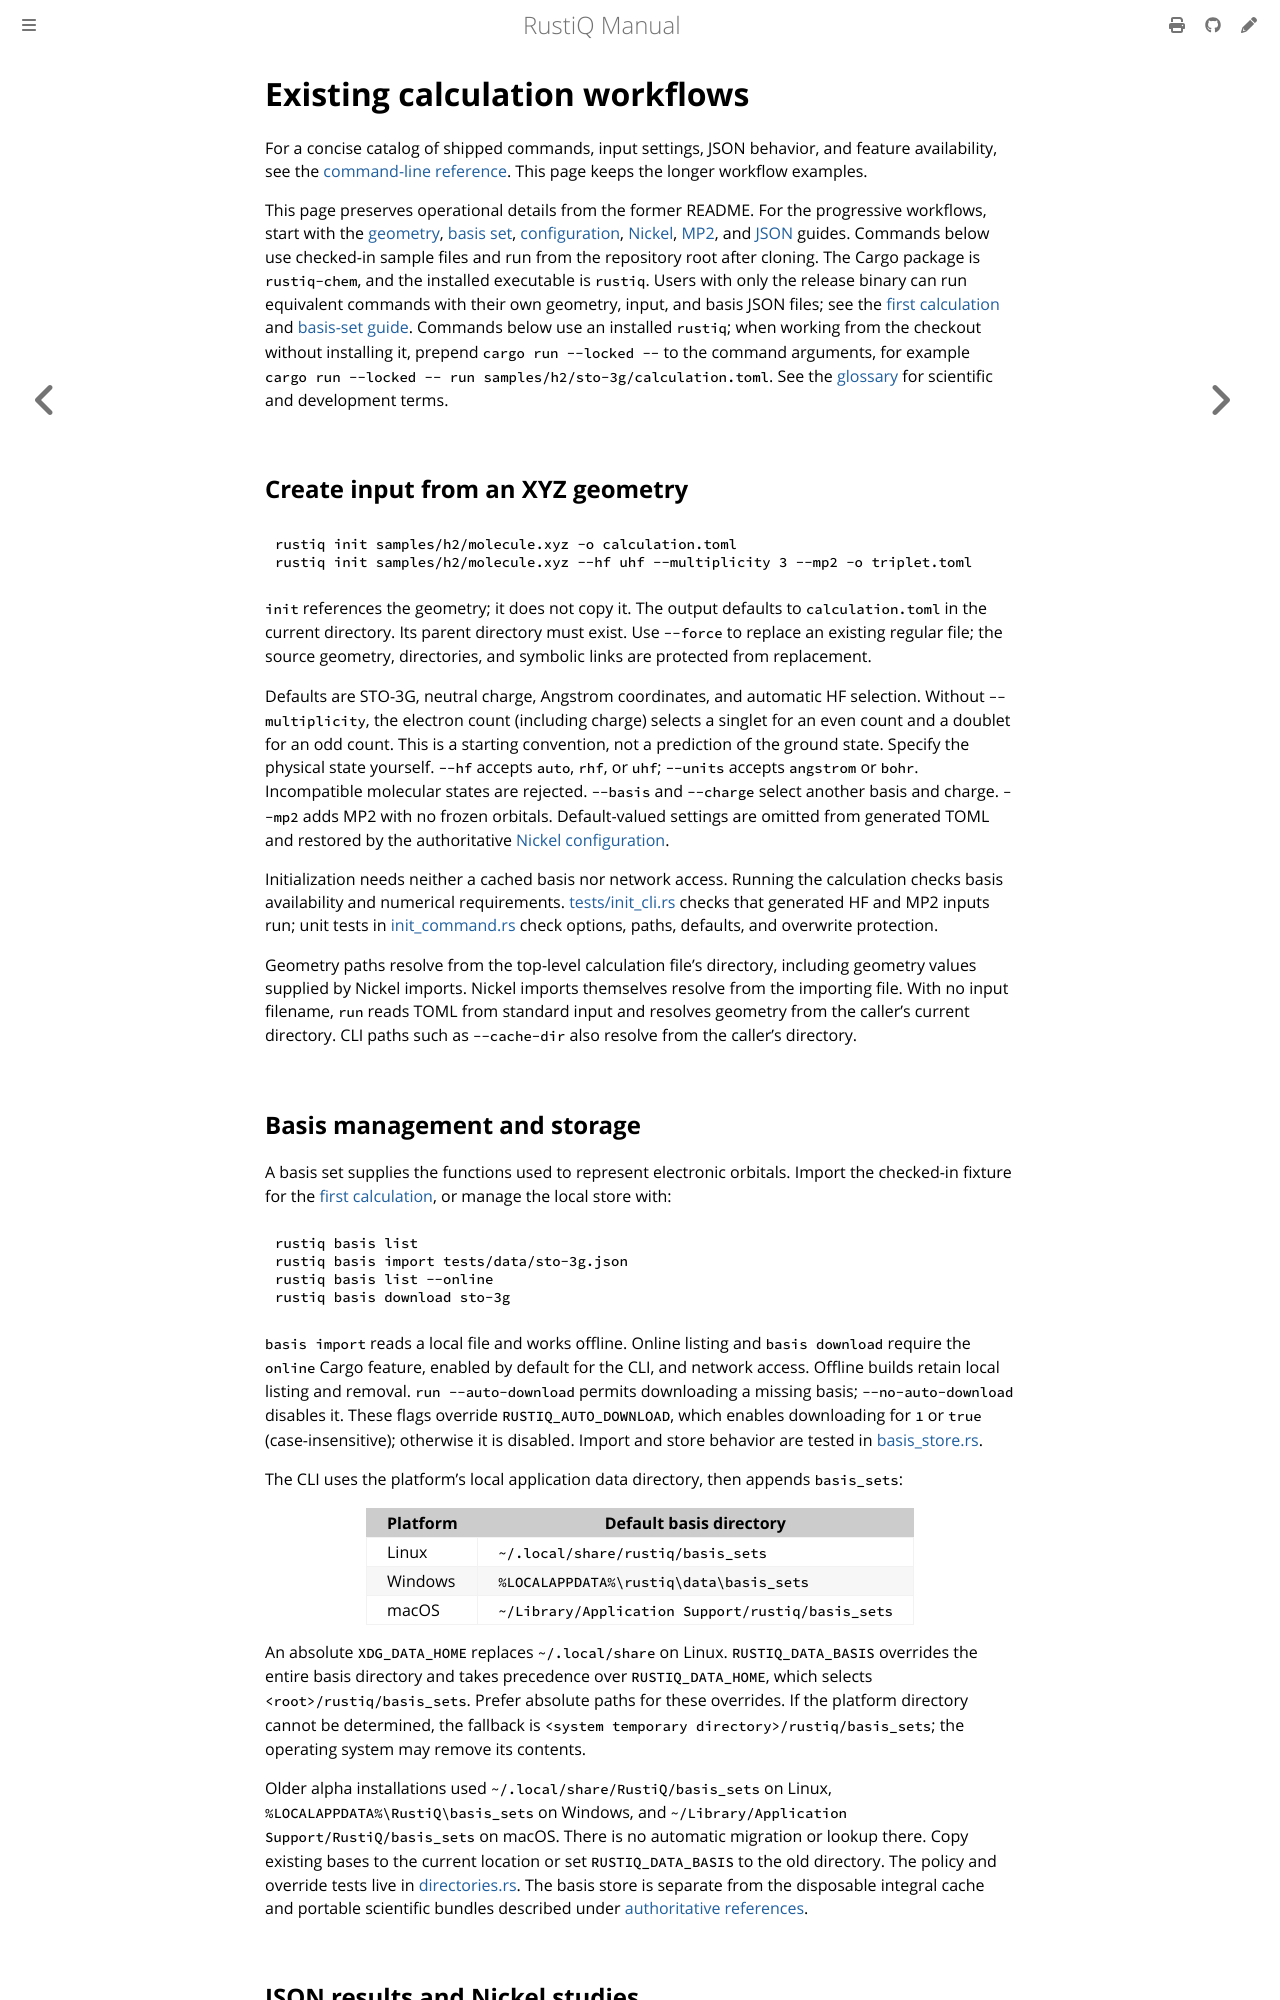

repository: mveril/RustiQ · page: dev/reference/existing-workflows.html · generator: mdbook

# Existing calculation workflows

For a concise catalog of shipped commands, input settings, JSON behavior, and
feature availability, see the [command-line reference](cli.md). This page
keeps the longer workflow examples.

This page preserves operational details from the former README. For the
progressive workflows, start with the [geometry](../user-guide/geometry.md),
[basis set](../user-guide/basis-sets.md),
[configuration](../user-guide/configuration.md),
[Nickel](../user-guide/nickel-studies.md),
[MP2](../user-guide/mp2.md), and
[JSON](../user-guide/json-output.md) guides. Commands below use checked-in
sample files and run from the repository root after cloning. The Cargo package
is `rustiq-chem`, and the installed executable is `rustiq`. Users with only
the release binary can run equivalent commands with their own geometry, input,
and basis JSON files; see the [first calculation](../getting-started/first-calculation.md)
and [basis-set guide](../user-guide/basis-sets.md).
Commands below use an installed `rustiq`; when working from the checkout
without installing it, prepend `cargo run --locked --` to the command
arguments, for example `cargo run --locked -- run samples/h2/sto-3g/calculation.toml`.
See the [glossary](../glossary.md) for scientific and development terms.

## Create input from an XYZ geometry

```sh
rustiq init samples/h2/molecule.xyz -o calculation.toml
rustiq init samples/h2/molecule.xyz --hf uhf --multiplicity 3 --mp2 -o triplet.toml
```

`init` references the geometry; it does not copy it. The output defaults to
`calculation.toml` in the current directory. Its parent directory must exist.
Use `--force` to replace an existing regular file; the source geometry,
directories, and symbolic links are protected from replacement.

Defaults are STO-3G, neutral charge, Angstrom coordinates, and automatic HF
selection. Without `--multiplicity`, the electron count (including charge)
selects a singlet for an even count and a doublet for an odd count. This is a
starting convention, not a prediction of the ground state. Specify the
physical state yourself. `--hf` accepts `auto`, `rhf`, or `uhf`; `--units`
accepts `angstrom` or `bohr`. Incompatible molecular states are rejected.
`--basis` and `--charge` select another basis and charge. `--mp2` adds MP2 with
no frozen orbitals. Default-valued settings are omitted from generated TOML
and restored by the authoritative [Nickel configuration](index.md).

Initialization needs neither a cached basis nor network access. Running the
calculation checks basis availability and numerical requirements.
[tests/init_cli.rs](https://github.com/mveril/RustiQ/blob/main/tests/init_cli.rs)
checks that generated HF and MP2 inputs run; unit tests in
[init_command.rs](https://github.com/mveril/RustiQ/blob/main/src/cli/commands/init_command.rs)
check options, paths, defaults, and overwrite protection.

Geometry paths resolve from the top-level calculation file's directory,
including geometry values supplied by Nickel imports. Nickel imports themselves
resolve from the importing file. With no input filename, `run` reads TOML from
standard input and resolves geometry from the caller's current directory.
CLI paths such as `--cache-dir` also resolve from the caller's directory.
